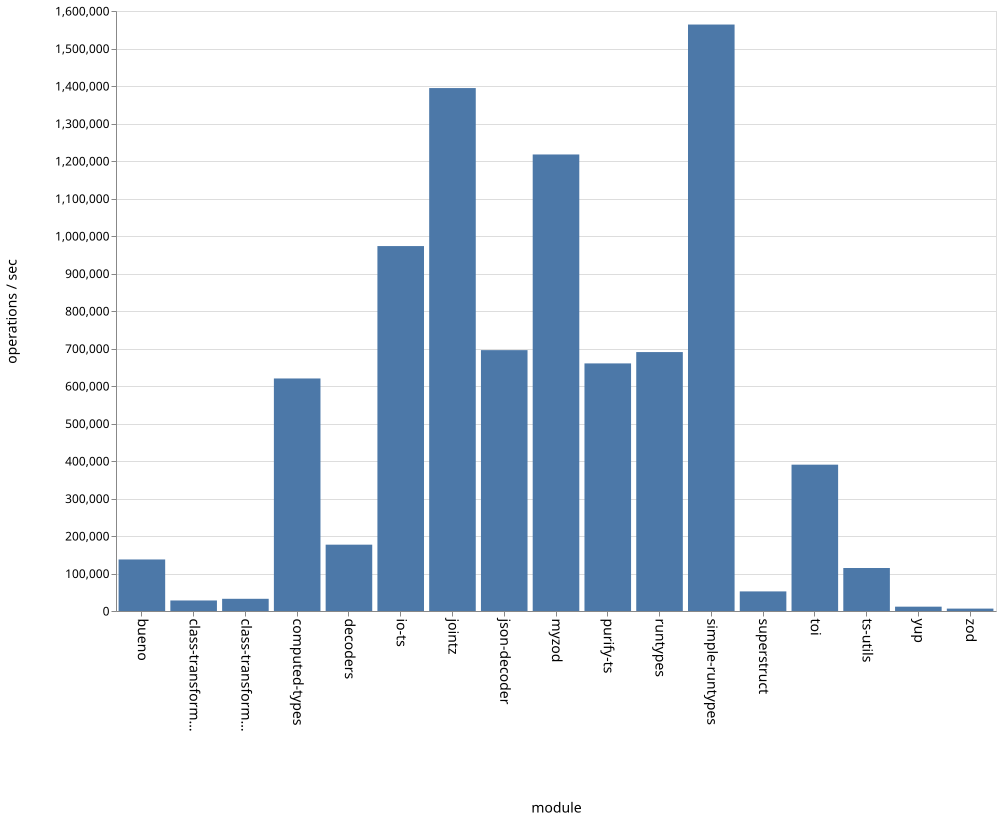

The data file committed next to this chart (first rows):
name, ops
bueno, 137426
class-transformer-validator-async, 28176
class-transformer-validator-sync, 32554
computed-types, 620057
decoders, 176916
io-ts, 973236
jointz, 1394492
json-decoder, 695735
myzod, 1217403
purify-ts, 660267
runtypes, 690476
simple-runtypes, 1563985
superstruct, 52322
toi, 390136
ts-utils, 114670
yup, 11598
zod, 6386
